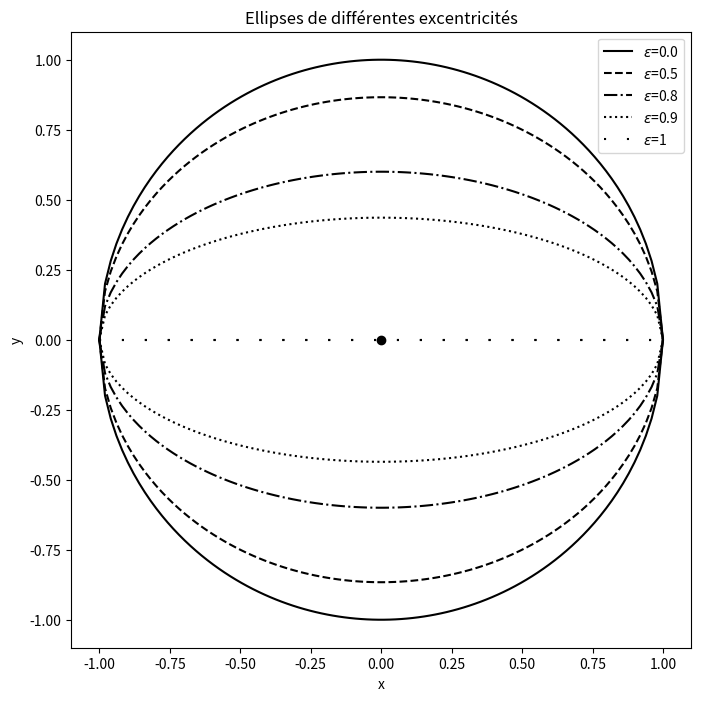
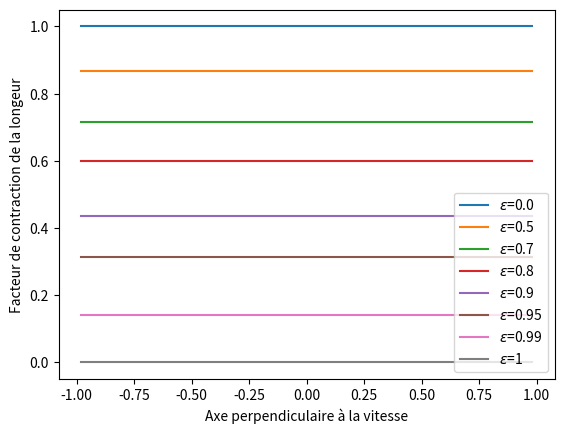
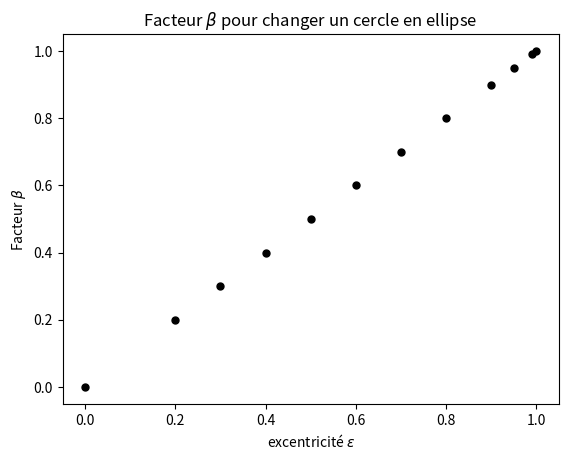

Write the Python code that produced these figures, in order.

import matplotlib.pyplot as plt
import numpy as np

T=np.linspace(0,2*np.pi,100)
a=1
e_e=0.5
c=3e8

def r(e):
    return (a*(1-e**2))/(1-e*np.cos(T))

def y_pos(e):
    return a*(np.sqrt(1-e**2))*np.sqrt(1-(x/a)**2)
def y_neg(e):
    return -a*(np.sqrt(1-e**2))*np.sqrt(1-(x/a)**2)

x=np.linspace(-a,a,100)

xc,yc=r(e_e)*np.cos(T),r(e_e)*np.sin(T)

plt.figure(1,figsize=(8,8))
plt.plot(x,y_pos(0),'k',label='$\epsilon$=0.0')
plt.plot(x,y_neg(0),'k',)
plt.plot(x,y_pos(e_e),'k',linestyle='--',label='$\epsilon$=0.5')
plt.plot(x,y_neg(e_e),'k',linestyle='--')
plt.plot(x,y_pos(0.8),'k',linestyle='-.',label='$\epsilon$=0.8')
plt.plot(x,y_neg(0.8),'k',linestyle='-.')
plt.plot(x,y_pos(0.9),'k',linestyle=':',label='$\epsilon$=0.9')
plt.plot(x,y_neg(0.9),'k',linestyle=':')
plt.plot(x,y_pos(1),'k',linestyle=(0, (1, 10)),label='$\epsilon$=1')
plt.plot(x,y_neg(1),'k',linestyle=(0, (1, 10)))
#plt.plot(xc-a*e_e,yc,'k')
plt.plot(0,0,'ko')
plt.xlabel('x')
plt.ylabel('y')
plt.title('Ellipses de différentes excentricités')
plt.legend()
plt.savefig('ellipses.png')



#%%

contrx0=y_pos(0)/y_pos(0)
contrx02=y_pos(0.2)/y_pos(0)
contrx03=y_pos(0.3)/y_pos(0)
contrx04=y_pos(0.4)/y_pos(0)
contrx05=y_pos(e_e)/y_pos(0)
contrx06=y_pos(0.6)/y_pos(0)
contrx07=y_pos(0.7)/y_pos(0)
contrx08=y_pos(0.8)/y_pos(0)
contrx09=y_pos(0.9)/y_pos(0)
contrx095=y_pos(0.95)/y_pos(0)
contrx099=y_pos(0.99)/y_pos(0)
contrx1=y_pos(1)/y_pos(0)

plt.figure(2)
plt.plot(x,contrx0,label='$\epsilon$=0.0')
plt.plot(x,contrx05,label='$\epsilon$=0.5')
plt.plot(x,contrx07,label='$\epsilon$=0.7')
plt.plot(x,contrx08,label='$\epsilon$=0.8')
plt.plot(x,contrx09,label='$\epsilon$=0.9')
plt.plot(x,contrx095,label='$\epsilon$=0.95')
plt.plot(x,contrx099,label='$\epsilon$=0.99')
plt.plot(x,contrx1,label='$\epsilon$=1')
plt.legend(loc='lower right')
plt.xlabel('Axe perpendiculaire à la vitesse')
plt.ylabel('Facteur de contraction de la longeur')
plt.savefig('contraction_epsilon.png')



contr0=contrx0[50]
contr02=contrx02[50]
contr03=contrx03[50]
contr04=contrx04[50]
contr05=contrx05[50]
contr06=contrx06[50]
contr07=contrx07[50]
contr08=contrx08[50]
contr09=contrx09[50]
contr095=contrx095[50]
contr099=contrx099[50]
contr1=contrx1[50]



def delta(fac):
    gam=fac**-1
    v=c*np.sqrt(1-1/(gam)**2)
    return v


v0=delta(contr0)
v02=delta(contr02)
v03=delta(contr03)
v04=delta(contr04)
v05=delta(contr05)
v06=delta(contr06)
v07=delta(contr07)
v08=delta(contr08)
v09=delta(contr09)
v095=delta(contr095)
v099=delta(contr099)
v1=delta(contr1)

contr=np.array([0,0.2,0.3,0.4,0.5,0.6,0.7,0.8,0.9,0.95,0.99,1])
v=np.array([v0,v02,v03,v04,v05,v06,v07,v08,v09,v095,v099,v1])/3e8

plt.figure(3)
plt.plot(contr,v,'ko',markersize=5)
#plt.plot([0,1],[0.2,0.2],'k',linestyle='--')
#plt.plot([0.2,0.2],[0,1],'k',linestyle='--')

plt.xlabel('excentricité $\epsilon$')
plt.ylabel(r'Facteur $\beta$ ')
plt.title(r'Facteur $\beta$ pour changer un cercle en ellipse')
plt.savefig('vitesse.png')


#%%%







